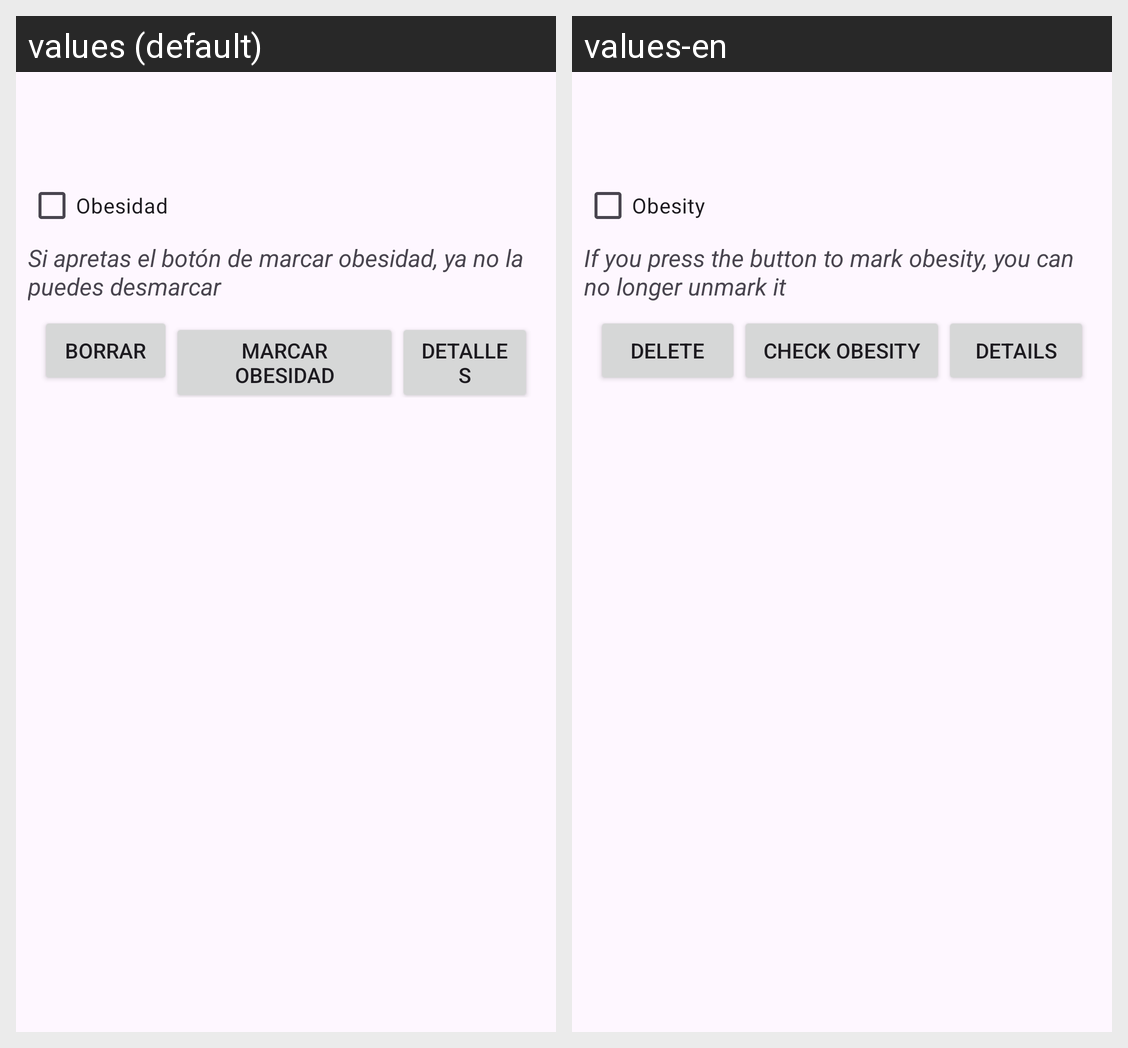

The Android screen above is rendered under two locales of the same app. Produce the string resources it draws, with the default and per-locale values.
Android screen res/layout/perfil_item.xml rendered under 2 locales, left to right: values (default), values-en. Device: Nexus 5 (rendered at 1080×1920; each locale shown at half size, 540×960, under a caption strip naming it); theme Theme.ResetTrain.
Strings drawn on this screen, with the default value and each locale's value (text and hints the layout hard-codes, and strings that could not be matched under every locale, appear in the picture but are not listed):

Obesidad
  values: Obesidad
  values-en: Obesity

marca_obe
  values: Si apretas el botón de marcar obesidad, ya no la puedes desmarcar
  values-en: If you press the button to mark obesity, you can no longer unmark it

boton_borrar
  values: Borrar
  values-en: Delete

perfil_obe
  values: Marcar Obesidad
  values-en: Check Obesity

boton_detalles
  values: Detalles
  values-en: Details
